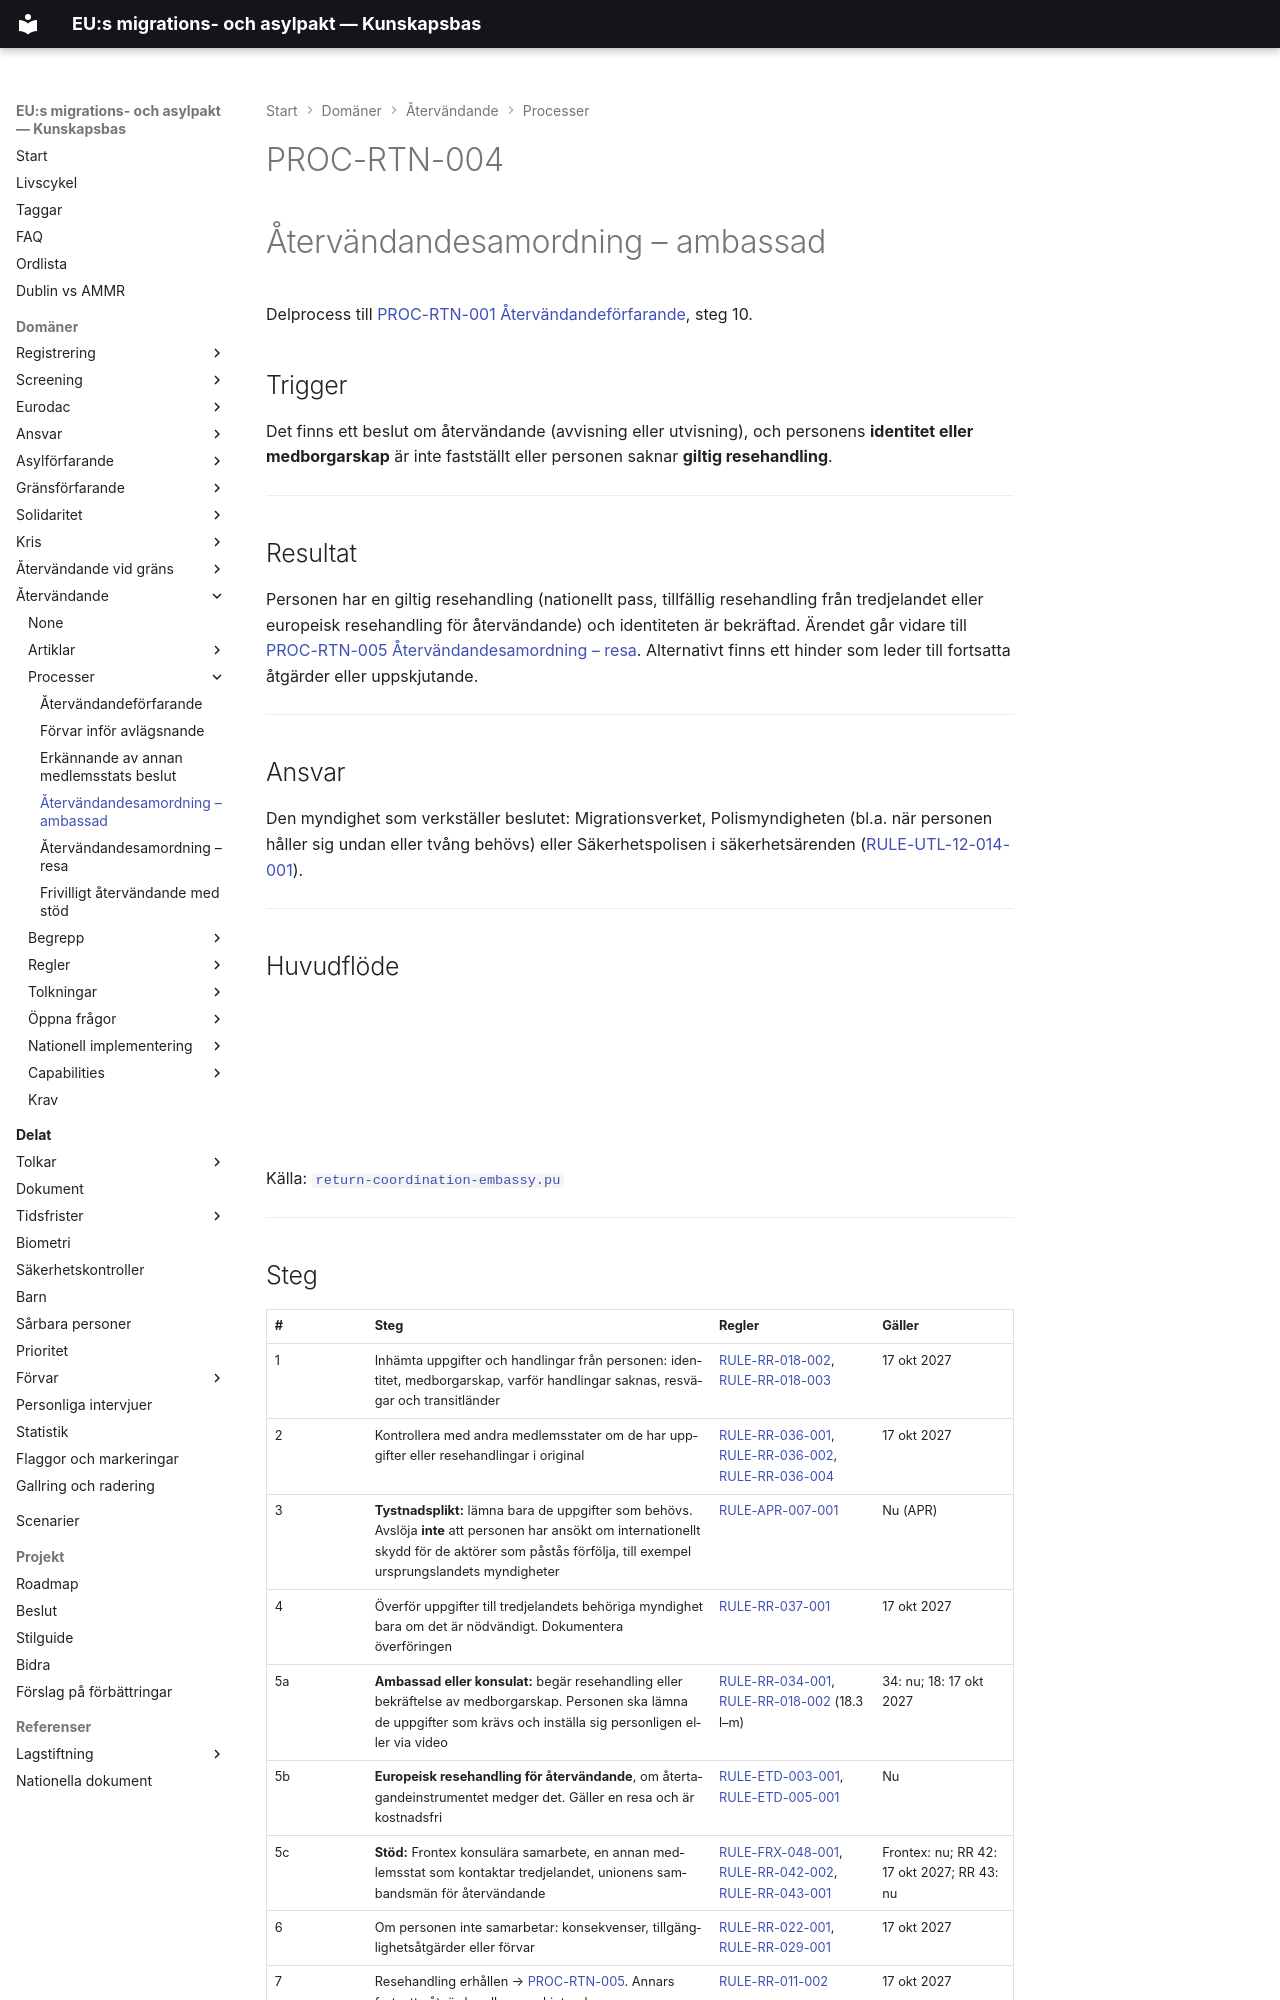

repository: chrhe894/migration_pact · page: domains/return/processes/return-coordination-embassy.html · generator: mkdocs

---
tags:
  - återvändande
  - återvändandesamordning
  - ambassad
  - resehandling
  - process
---

# PROC-RTN-004

# Återvändandesamordning – ambassad

Delprocess till [PROC-RTN-001 Återvändandeförfarande](return-procedure.md), steg 10.

## Trigger

Det finns ett beslut om återvändande (avvisning eller utvisning), och personens **identitet eller medborgarskap** är inte fastställt eller personen saknar **giltig resehandling**.

---

## Resultat

Personen har en giltig resehandling (nationellt pass, tillfällig resehandling från tredjelandet eller europeisk resehandling för återvändande) och identiteten är bekräftad. Ärendet går vidare till [PROC-RTN-005 Återvändandesamordning – resa](return-coordination-travel.md). Alternativt finns ett hinder som leder till fortsatta åtgärder eller uppskjutande.

---

## Ansvar

Den myndighet som verkställer beslutet: Migrationsverket, Polismyndigheten (bl.a. när personen håller sig undan eller tvång behövs) eller Säkerhetspolisen i säkerhetsärenden ([RULE-UTL-12-014-001](../rules/rule-utl-12-014-001.md)).

---

## Huvudflöde

<object type="image/svg+xml" data="../diagrams/return-coordination-embassy.svg" width="100%"></object>

Källa: [`return-coordination-embassy.pu`](../diagrams/return-coordination-embassy.pu)

---
